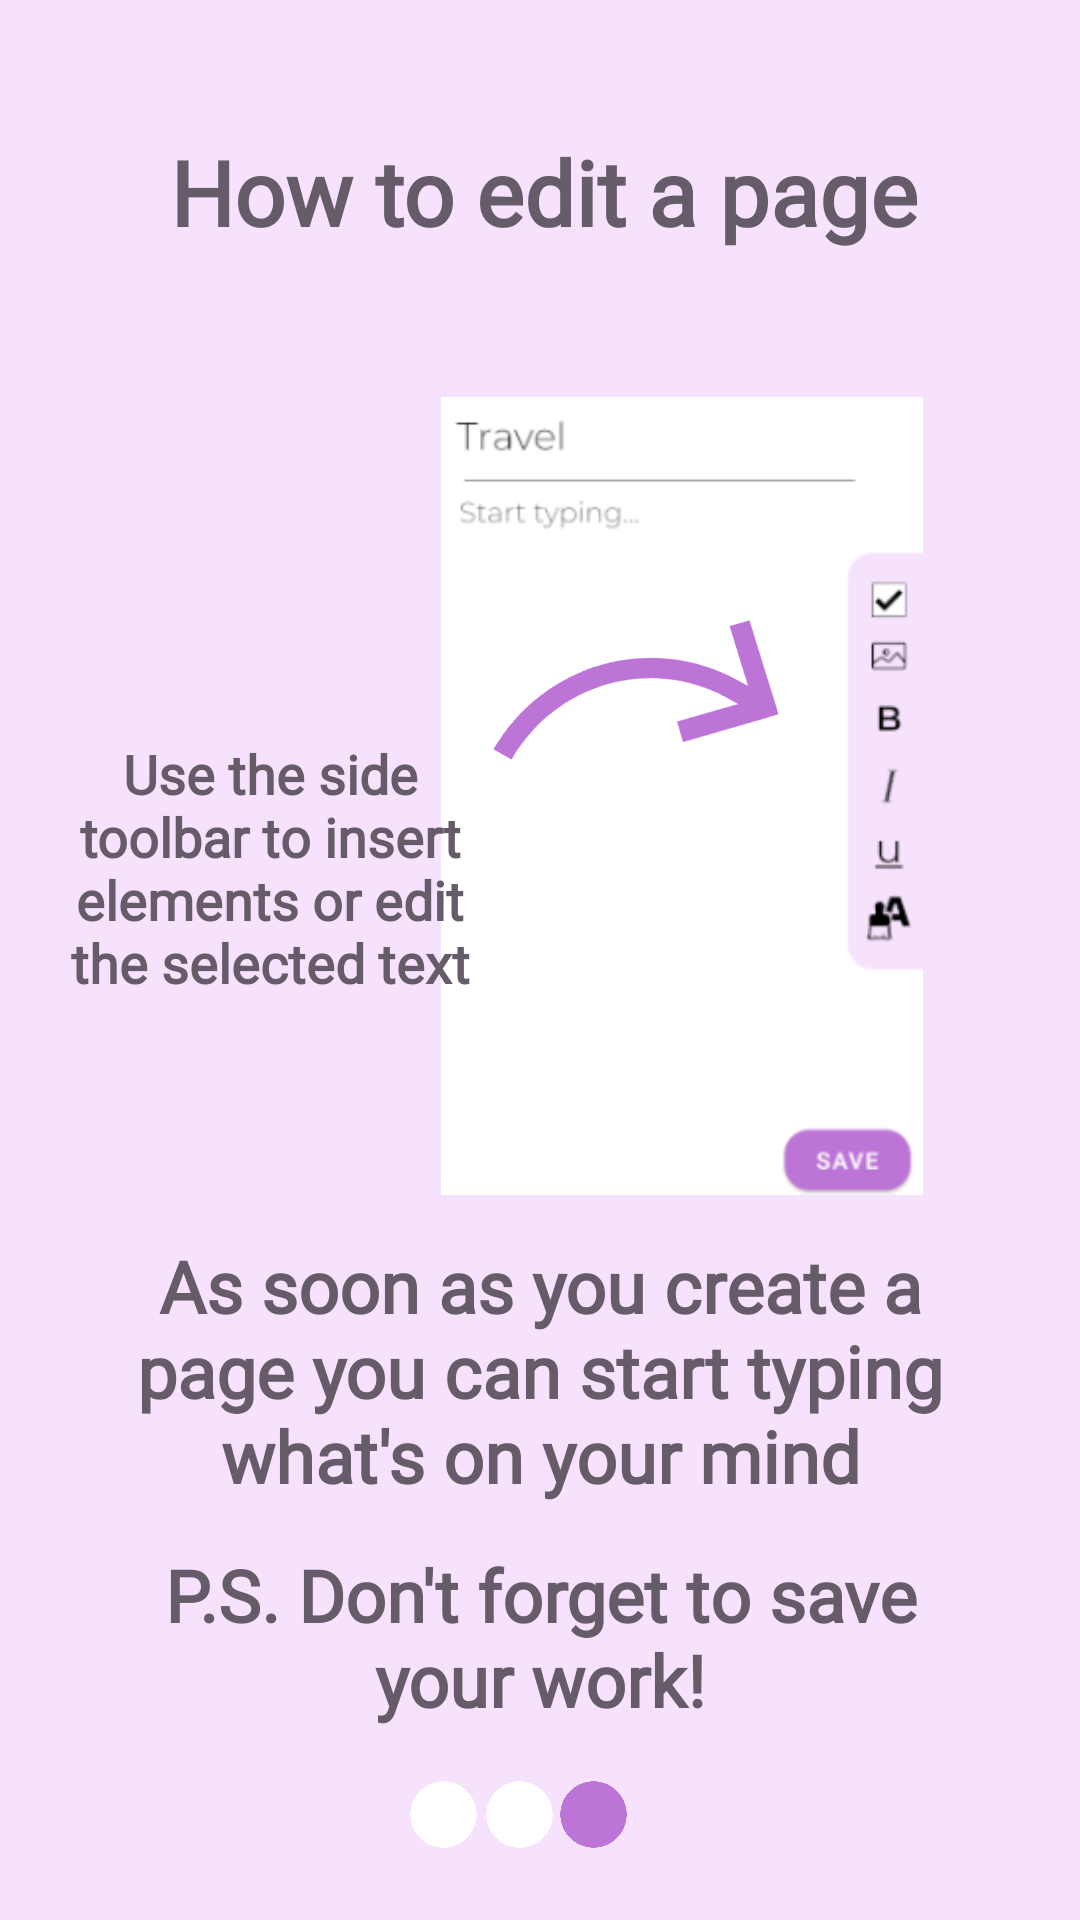

Here is an Android app screen rendered from its layout file. Give the layout XML and the strings, colors and styles it references.
<!-- AndroidManifest.xml: application theme Theme.Practis -->
<!-- res/layout/fragment_help3.xml -->
<?xml version="1.0" encoding="utf-8"?>
<androidx.constraintlayout.widget.ConstraintLayout xmlns:android="http://schemas.android.com/apk/res/android"
    xmlns:app="http://schemas.android.com/apk/res-auto"
    xmlns:tools="http://schemas.android.com/tools"
    android:layout_width="match_parent"
    android:layout_height="match_parent">

    <View
        android:id="@+id/view4"
        android:layout_width="wrap_content"
        android:layout_height="wrap_content"
        android:background="#F6E2FC"
        app:layout_constraintBottom_toBottomOf="parent"
        app:layout_constraintEnd_toEndOf="parent"
        app:layout_constraintHorizontal_bias="0.0"
        app:layout_constraintStart_toStartOf="parent"
        app:layout_constraintTop_toTopOf="parent"
        app:layout_constraintVertical_bias="1.0" />

    <TextView
        android:id="@+id/textView3"
        android:layout_width="wrap_content"
        android:layout_height="wrap_content"
        android:fontFamily="@font/montserrat_light"
        android:text="How to edit a page"
        android:textColor="#665B69"
        android:textSize="30sp"
        android:textStyle="bold"
        app:layout_constraintBottom_toBottomOf="@+id/view4"
        app:layout_constraintEnd_toEndOf="parent"
        app:layout_constraintHorizontal_bias="0.515"
        app:layout_constraintStart_toStartOf="parent"
        app:layout_constraintTop_toTopOf="parent"
        app:layout_constraintVertical_bias="0.073" />

    <ImageView
        android:id="@+id/imageView6"
        android:layout_width="188dp"
        android:layout_height="266dp"
        app:layout_constraintBottom_toBottomOf="@+id/view4"
        app:layout_constraintEnd_toEndOf="parent"
        app:layout_constraintHorizontal_bias="0.775"
        app:layout_constraintStart_toStartOf="@+id/view4"
        app:layout_constraintTop_toBottomOf="@+id/textView3"
        app:layout_constraintVertical_bias="0.167"
        app:srcCompat="@drawable/edit_page" />

    <ImageView
        android:id="@+id/imageView7"
        android:layout_width="91dp"
        android:layout_height="94dp"
        android:rotation="-29"
        android:rotationX="186"
        app:layout_constraintBottom_toBottomOf="parent"
        app:layout_constraintEnd_toEndOf="parent"
        app:layout_constraintHorizontal_bias="0.637"
        app:layout_constraintStart_toStartOf="@+id/view4"
        app:layout_constraintTop_toBottomOf="@+id/textView3"
        app:layout_constraintVertical_bias="0.218"
        app:srcCompat="@drawable/arrow3" />

    <TextView
        android:id="@+id/textView7"
        android:layout_width="155dp"
        android:layout_height="wrap_content"
        android:fontFamily="@font/montserrat_light"
        android:gravity="center"
        android:text="Use the side toolbar to insert elements or edit the selected text"
        android:textColor="#665B69"
        android:textSize="18sp"
        android:textStyle="bold"
        app:layout_constraintBottom_toBottomOf="@+id/view4"
        app:layout_constraintEnd_toEndOf="@+id/view4"
        app:layout_constraintHorizontal_bias="0.062"
        app:layout_constraintStart_toStartOf="parent"
        app:layout_constraintTop_toTopOf="@+id/textView3"
        app:layout_constraintVertical_bias="0.397" />

    <TextView
        android:id="@+id/textView8"
        android:layout_width="279dp"
        android:layout_height="wrap_content"
        android:fontFamily="@font/montserrat_light"
        android:gravity="center"
        android:text="As soon as you create a page you can start typing what's on your mind"
        android:textColor="#665B69"
        android:textSize="24sp"
        android:textStyle="bold"
        app:layout_constraintBottom_toBottomOf="parent"
        app:layout_constraintEnd_toEndOf="@+id/view4"
        app:layout_constraintStart_toStartOf="@+id/view4"
        app:layout_constraintTop_toBottomOf="@+id/textView3"
        app:layout_constraintVertical_bias="0.703" />

    <TextView
        android:id="@+id/textView9"
        android:layout_width="278dp"
        android:layout_height="wrap_content"
        android:fontFamily="@font/montserrat_light"
        android:gravity="center"
        android:text="P.S. Don't forget to save your work!"
        android:textColor="#665B69"
        android:textSize="24sp"
        android:textStyle="bold"
        app:layout_constraintBottom_toBottomOf="parent"
        app:layout_constraintEnd_toEndOf="parent"
        app:layout_constraintStart_toStartOf="parent"
        app:layout_constraintTop_toBottomOf="@+id/textView8"
        app:layout_constraintVertical_bias="0.179" />

    <ImageView
        android:id="@+id/imageView13"
        android:layout_width="29dp"
        android:layout_height="23dp"
        app:layout_constraintBottom_toBottomOf="parent"
        app:layout_constraintEnd_toEndOf="parent"
        app:layout_constraintHorizontal_bias="0.403"
        app:layout_constraintStart_toStartOf="parent"
        app:layout_constraintTop_toBottomOf="@+id/imageView6"
        app:layout_constraintVertical_bias="0.892"
        app:srcCompat="@drawable/white_circle" />

    <ImageView
        android:id="@+id/imageView15"
        android:layout_width="29dp"
        android:layout_height="23dp"
        app:layout_constraintBottom_toBottomOf="@+id/imageView14"
        app:layout_constraintEnd_toEndOf="parent"
        app:layout_constraintHorizontal_bias="0.554"
        app:layout_constraintStart_toStartOf="parent"
        app:layout_constraintTop_toTopOf="@+id/imageView14"
        app:layout_constraintVertical_bias="0.0"
        app:srcCompat="@drawable/purple_circle" />

    <ImageView
        android:id="@+id/imageView14"
        android:layout_width="29dp"
        android:layout_height="23dp"
        app:layout_constraintBottom_toBottomOf="@+id/imageView13"
        app:layout_constraintEnd_toEndOf="parent"
        app:layout_constraintHorizontal_bias="0.479"
        app:layout_constraintStart_toStartOf="parent"
        app:layout_constraintTop_toTopOf="@+id/imageView13"
        app:layout_constraintVertical_bias="0.0"
        app:srcCompat="@drawable/white_circle" />

    <androidx.constraintlayout.widget.Group
        android:id="@+id/group3"
        android:layout_width="wrap_content"
        android:layout_height="wrap_content"
        app:constraint_referenced_ids="imageView15,imageView13,imageView14"
        app:layout_constraintEnd_toEndOf="parent"
        app:layout_constraintHorizontal_bias="0.5"
        app:layout_constraintStart_toStartOf="parent" />
</androidx.constraintlayout.widget.ConstraintLayout>
<!-- resources referenced by this layout -->
<resources>
  <!-- drawable arrow3: png bitmap (drawable, 10880 bytes) -->
  <!-- drawable edit_page: png bitmap (drawable, 9230 bytes) -->
  <!-- drawable purple_circle: png bitmap (drawable, 12074 bytes) -->
  <!-- drawable white_circle: png bitmap (drawable, 9702 bytes) -->
  <style name="Theme.Practis" parent="Theme.MaterialComponents.DayNight.NoActionBar">
          
          <item name="colorPrimary">@color/purple_500</item>
          <item name="colorPrimaryVariant">#D5A7E3</item>
          <item name="colorOnPrimary">@color/white</item>
          
          <item name="colorSecondary">#F0BBF8</item>
          <item name="colorSecondaryVariant">@color/teal_700</item>
          <item name="colorOnSecondary">@color/black</item>
          
          <item name="android:statusBarColor" tools:targetApi="l">?attr/colorPrimaryVariant</item>
          
      </style>
  <!-- not gathered from this repository: default colours our renderer supplied (Android Studio template values) -->
  <color name="purple_500">#FF6200EE</color>
  <color name="teal_700">#FF018786</color>
  <color name="black">#FF000000</color>
  <color name="white">#FFFFFFFF</color>
</resources>
